Dataset: SAR (GitHub, danfye/01SAR_HROS). Classes: photovoltaic, airplane, beach, bridge, crosswalk, golf course, oil tank, river, runway, ship.

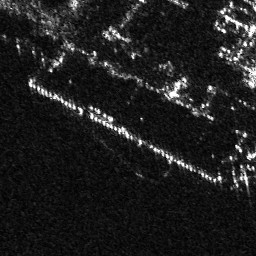
Label: ship

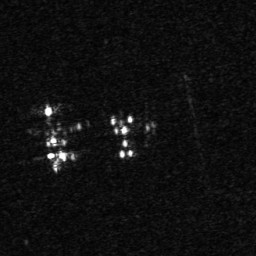
Label: airplane

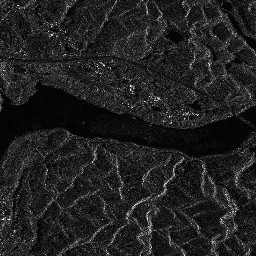
Label: river

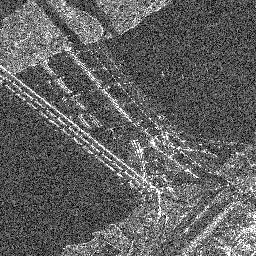
Label: bridge

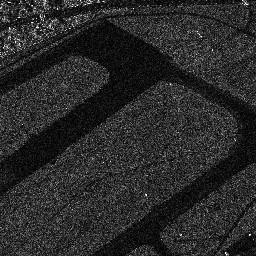
Label: runway

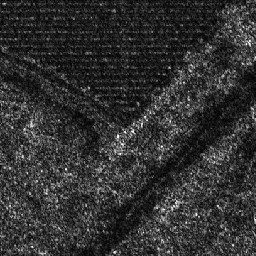
Label: photovoltaic
